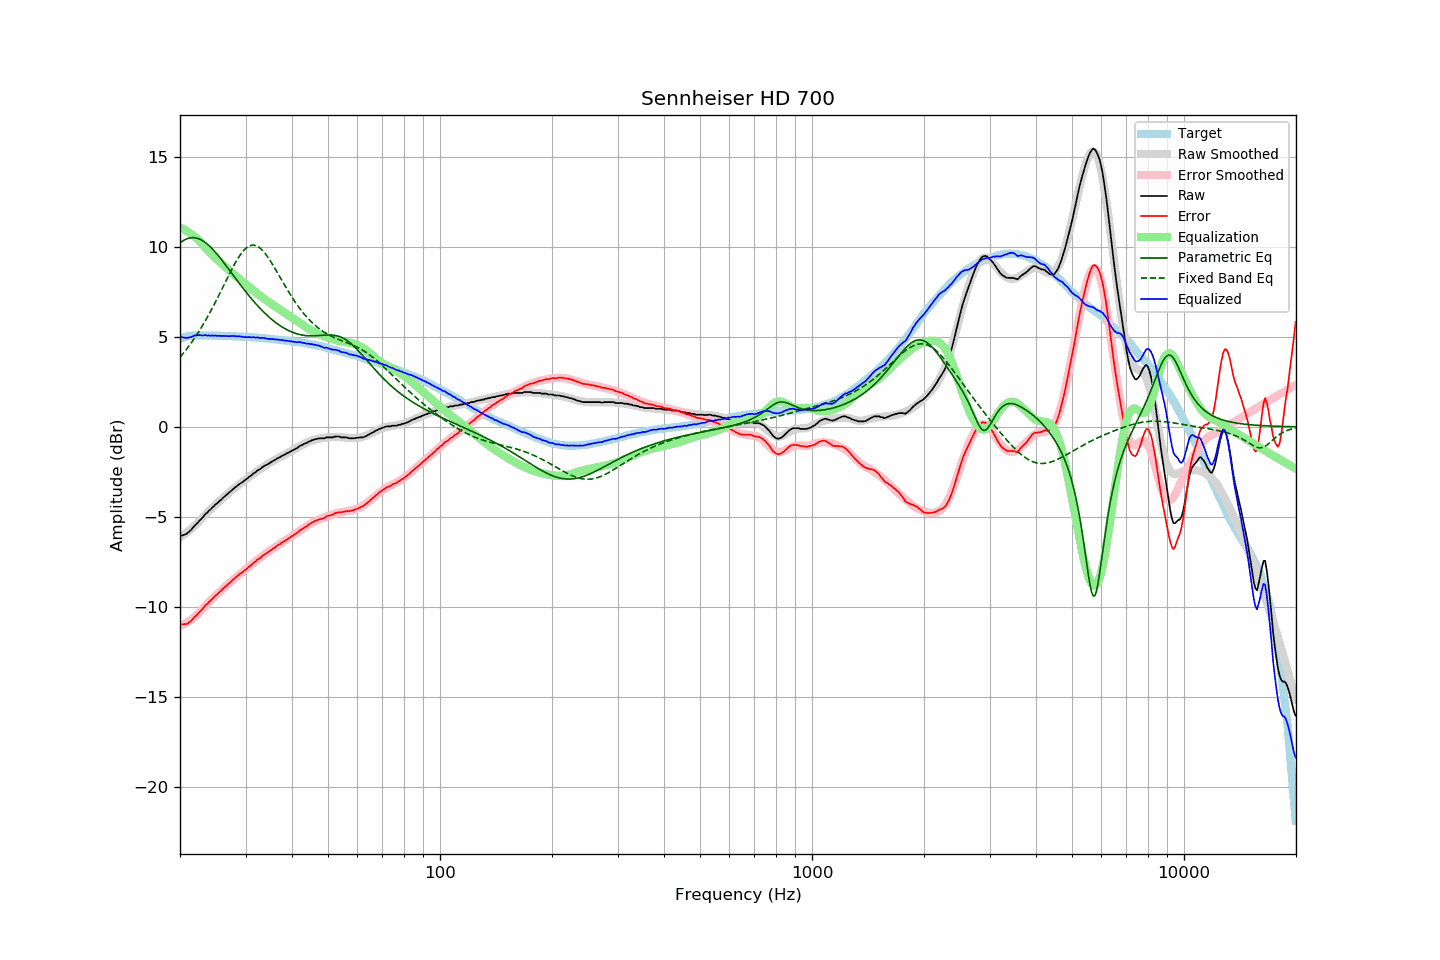

The table this chart was drawn from, first rows:
frequency, raw, error, smoothed, error_smoothed, equalization, parametric_eq, fixed_band_eq, equalized_raw, equalized_smoothed, target
20.00, -6.06, -10.96, -6.15, -11.07, 11.07, 10.22, 3.86, 5.01, 4.92, 4.90
20.20, -6.05, -10.98, -6.09, -11.03, 11.03, 10.28, 3.97, 4.98, 4.94, 4.93
20.40, -6.02, -10.97, -6.02, -10.98, 10.98, 10.34, 4.08, 4.97, 4.96, 4.96
20.61, -5.98, -10.96, -5.95, -10.94, 10.94, 10.39, 4.19, 4.96, 4.98, 4.98
20.81, -5.95, -10.95, -5.88, -10.88, 10.88, 10.43, 4.30, 4.94, 5.00, 5.01
21.02, -5.88, -10.92, -5.81, -10.83, 10.83, 10.46, 4.42, 4.95, 5.01, 5.04
21.23, -5.80, -10.85, -5.74, -10.77, 10.77, 10.49, 4.54, 4.97, 5.03, 5.05
21.44, -5.72, -10.77, -5.66, -10.71, 10.71, 10.50, 4.66, 4.99, 5.04, 5.06
21.66, -5.61, -10.68, -5.58, -10.64, 10.64, 10.51, 4.79, 5.03, 5.05, 5.07
21.87, -5.50, -10.56, -5.50, -10.57, 10.57, 10.50, 4.92, 5.07, 5.06, 5.07
22.09, -5.42, -10.49, -5.42, -10.49, 10.49, 10.49, 5.05, 5.08, 5.07, 5.08
22.31, -5.33, -10.40, -5.34, -10.41, 10.41, 10.46, 5.19, 5.09, 5.08, 5.08
22.54, -5.22, -10.30, -5.24, -10.32, 10.32, 10.43, 5.33, 5.10, 5.08, 5.08
22.76, -5.14, -10.21, -5.14, -10.22, 10.22, 10.39, 5.47, 5.08, 5.08, 5.08
22.99, -5.05, -10.12, -5.04, -10.12, 10.12, 10.34, 5.62, 5.07, 5.08, 5.07
23.22, -4.94, -10.01, -4.94, -10.02, 10.02, 10.28, 5.77, 5.08, 5.07, 5.07
23.45, -4.83, -9.89, -4.85, -9.92, 9.92, 10.22, 5.92, 5.10, 5.07, 5.07
23.69, -4.77, -9.84, -4.76, -9.83, 9.83, 10.15, 6.08, 5.06, 5.07, 5.07
23.92, -4.66, -9.72, -4.67, -9.74, 9.74, 10.07, 6.24, 5.08, 5.07, 5.07
24.16, -4.60, -9.66, -4.58, -9.65, 9.65, 9.99, 6.41, 5.05, 5.07, 5.07
24.40, -4.49, -9.55, -4.50, -9.56, 9.56, 9.89, 6.58, 5.08, 5.06, 5.07
24.65, -4.42, -9.48, -4.41, -9.47, 9.47, 9.80, 6.75, 5.06, 5.06, 5.06
24.89, -4.32, -9.37, -4.33, -9.39, 9.39, 9.70, 6.92, 5.07, 5.06, 5.06
25.14, -4.26, -9.31, -4.25, -9.31, 9.31, 9.60, 7.10, 5.05, 5.06, 5.06
25.39, -4.17, -9.22, -4.17, -9.22, 9.22, 9.49, 7.28, 5.06, 5.06, 5.06
25.65, -4.09, -9.15, -4.09, -9.14, 9.14, 9.38, 7.46, 5.05, 5.05, 5.06
25.91, -4.02, -9.07, -4.01, -9.06, 9.06, 9.26, 7.64, 5.04, 5.05, 5.05
26.16, -3.93, -8.97, -3.93, -8.98, 8.98, 9.15, 7.82, 5.05, 5.05, 5.05
26.43, -3.85, -8.90, -3.85, -8.89, 8.89, 9.03, 8.00, 5.04, 5.05, 5.05
26.69, -3.78, -8.83, -3.77, -8.81, 8.81, 8.91, 8.18, 5.04, 5.04, 5.05
26.96, -3.70, -8.75, -3.69, -8.73, 8.73, 8.79, 8.36, 5.03, 5.04, 5.05
27.23, -3.62, -8.66, -3.62, -8.66, 8.66, 8.67, 8.54, 5.04, 5.04, 5.04
27.50, -3.54, -8.58, -3.54, -8.58, 8.58, 8.55, 8.71, 5.04, 5.03, 5.04
27.77, -3.46, -8.48, -3.47, -8.50, 8.50, 8.43, 8.88, 5.04, 5.03, 5.03
28.05, -3.39, -8.41, -3.40, -8.42, 8.42, 8.31, 9.05, 5.04, 5.03, 5.03
28.33, -3.32, -8.33, -3.33, -8.35, 8.35, 8.19, 9.20, 5.03, 5.02, 5.02
28.62, -3.25, -8.27, -3.26, -8.27, 8.27, 8.07, 9.35, 5.03, 5.02, 5.02
28.90, -3.18, -8.19, -3.19, -8.20, 8.20, 7.95, 9.49, 5.02, 5.01, 5.02
29.19, -3.12, -8.13, -3.12, -8.13, 8.13, 7.84, 9.62, 5.01, 5.01, 5.01
29.48, -3.07, -8.07, -3.05, -8.05, 8.05, 7.72, 9.73, 4.99, 5.00, 5.01
29.78, -2.99, -7.99, -2.98, -7.98, 7.98, 7.61, 9.83, 4.99, 5.00, 5.00
30.08, -2.93, -7.93, -2.92, -7.91, 7.91, 7.49, 9.92, 4.98, 4.99, 5.00
30.38, -2.86, -7.85, -2.85, -7.84, 7.84, 7.38, 9.99, 4.98, 4.99, 4.99
30.68, -2.78, -7.77, -2.78, -7.77, 7.77, 7.27, 10.04, 4.99, 4.98, 4.99
30.99, -2.73, -7.71, -2.71, -7.69, 7.69, 7.16, 10.07, 4.96, 4.98, 4.98
31.30, -2.65, -7.62, -2.65, -7.62, 7.62, 7.06, 10.09, 4.97, 4.97, 4.97
31.61, -2.57, -7.54, -2.58, -7.55, 7.55, 6.95, 10.09, 4.98, 4.97, 4.97
31.93, -2.53, -7.49, -2.52, -7.48, 7.48, 6.85, 10.07, 4.95, 4.96, 4.96
32.24, -2.44, -7.38, -2.45, -7.41, 7.41, 6.75, 10.03, 4.97, 4.95, 4.95
32.57, -2.39, -7.34, -2.39, -7.34, 7.34, 6.66, 9.98, 4.95, 4.95, 4.95
32.89, -2.34, -7.27, -2.33, -7.27, 7.27, 6.56, 9.91, 4.93, 4.94, 4.94
33.22, -2.26, -7.18, -2.27, -7.20, 7.20, 6.47, 9.83, 4.94, 4.93, 4.93
33.55, -2.20, -7.12, -2.21, -7.13, 7.13, 6.38, 9.73, 4.94, 4.92, 4.93
33.89, -2.15, -7.07, -2.16, -7.07, 7.07, 6.29, 9.62, 4.92, 4.91, 4.92
34.23, -2.11, -7.02, -2.10, -7.01, 7.01, 6.21, 9.51, 4.90, 4.91, 4.91
34.57, -2.06, -6.96, -2.05, -6.94, 6.94, 6.13, 9.38, 4.88, 4.90, 4.90
34.92, -2.00, -6.89, -1.99, -6.88, 6.88, 6.05, 9.24, 4.88, 4.89, 4.89
35.27, -1.95, -6.83, -1.94, -6.82, 6.82, 5.97, 9.10, 4.87, 4.88, 4.88
35.62, -1.89, -6.76, -1.89, -6.76, 6.76, 5.90, 8.96, 4.87, 4.87, 4.87
35.97, -1.85, -6.70, -1.84, -6.70, 6.70, 5.83, 8.81, 4.85, 4.86, 4.86
... 635 more rows
